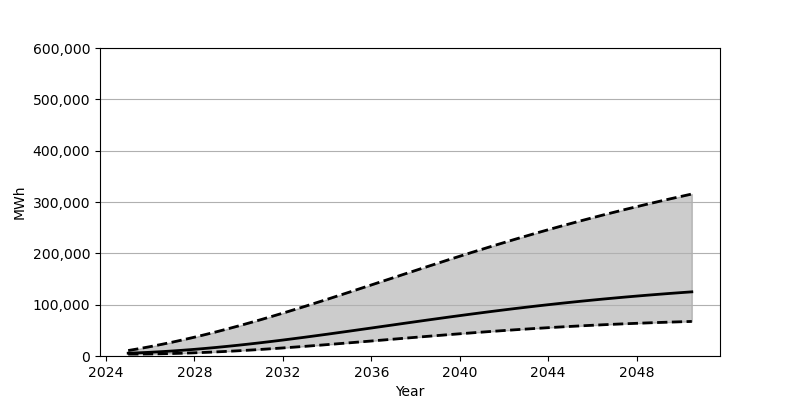

Data behind this chart, as committed beside it:
Date, Low, Base, High
2025-01-01, 3656, 5455, 10675
2025-07-01, 3747, 6272, 14346
2026-01-01, 3979, 7270, 18294
2026-07-01, 4348, 8446, 22512
2027-01-01, 4841, 9792, 26986
2027-07-01, 5466, 11303, 31704
2028-01-01, 6204, 12975, 36667
2028-07-01, 7058, 14795, 41852
2029-01-01, 8019, 16759, 47255
2029-07-01, 9082, 18856, 52862
2030-01-01, 10241, 21080, 58667
2030-07-01, 11487, 23425, 64640
2031-01-01, 12820, 25879, 70790
2031-07-01, 14231, 28440, 77085
2032-01-01, 15709, 31086, 83524
2032-07-01, 17252, 33821, 90090
2033-01-01, 18851, 36629, 96769
2033-07-01, 20501, 39499, 103542
2034-01-01, 22188, 42427, 110403
2034-07-01, 23914, 45403, 117334
2035-01-01, 25667, 48418, 124326
2035-07-01, 27443, 51454, 131348
2036-01-01, 29230, 54518, 138414
2036-07-01, 31026, 57581, 145482
2037-01-01, 32819, 60651, 152551
2037-07-01, 34613, 63715, 159616
2038-01-01, 36393, 66763, 166655
2038-07-01, 38156, 69787, 173661
2039-01-01, 39895, 72785, 180620
2039-07-01, 41609, 75742, 187532
2040-01-01, 43287, 78656, 194376
2040-07-01, 44933, 81524, 201146
2041-01-01, 46539, 84343, 207834
2041-07-01, 48101, 87102, 214442
2042-01-01, 49615, 89798, 220950
2042-07-01, 51082, 92433, 227359
2043-01-01, 52502, 94995, 233675
2043-07-01, 53860, 97495, 239881
2044-01-01, 55174, 99920, 245985
2044-07-01, 56429, 102274, 251971
2045-01-01, 57629, 104550, 257854
2045-07-01, 58774, 106760, 263631
2046-01-01, 59865, 108892, 269287
2046-07-01, 60899, 110956, 274843
2047-01-01, 61881, 112941, 280286
2047-07-01, 62809, 114864, 285620
2048-01-01, 63685, 116712, 290855
2048-07-01, 64512, 118493, 295983
2049-01-01, 65285, 120213, 301017
2049-07-01, 66013, 121865, 305951
2050-01-01, 66695, 123457, 310793
2050-07-01, 67329, 124985, 315547
